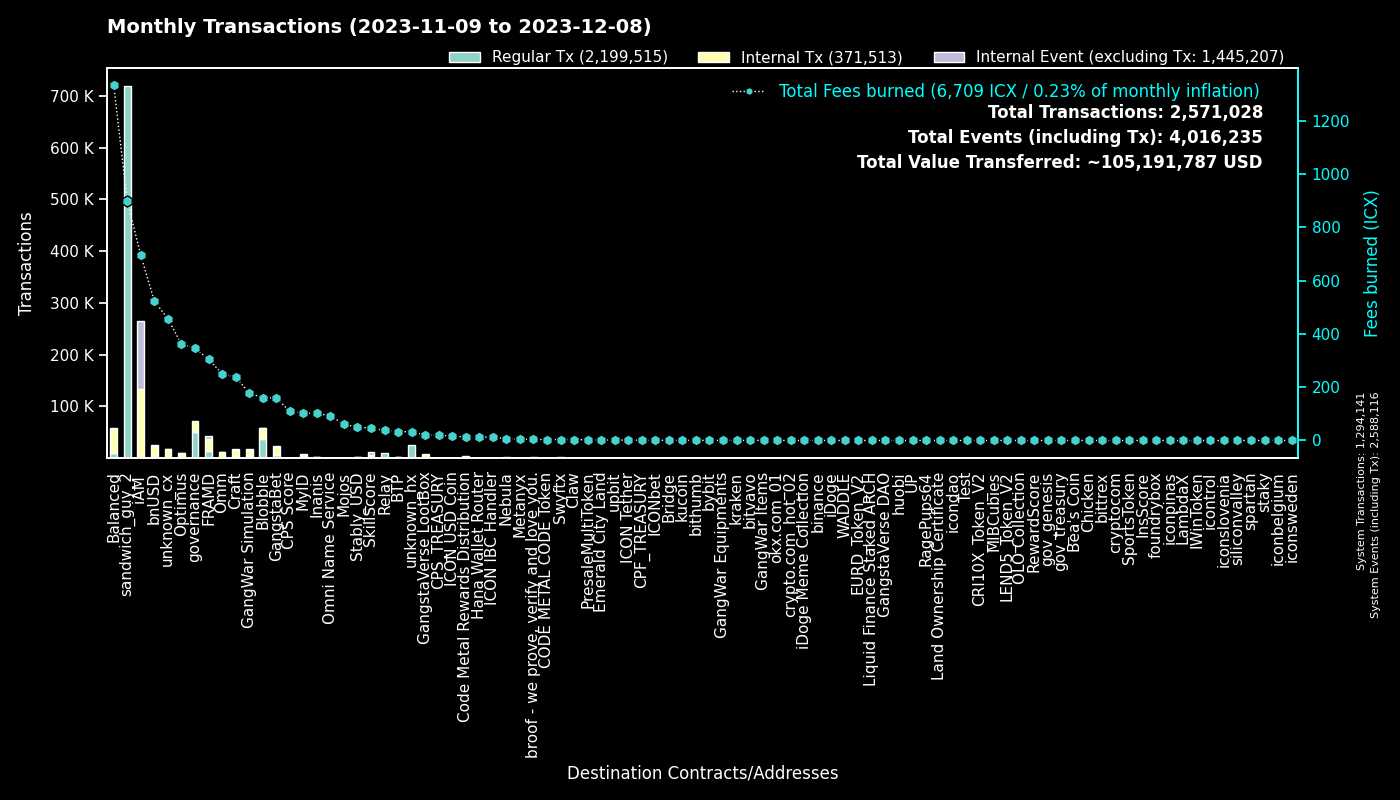

Data behind this chart, as committed beside it:
to, Fees burned, Regular Tx, to_def, Internal Tx, Internal Event (excluding Tx), group
0, 0.0, 1293945, System, 196, 1293975, System
hx515dff2d6210e74b0ad595aa02fe6d2ef042b0…, 898.1, 718487, sandwich_guy_2, 0, 0, sandwich_guy_2
cx00000000000000000000000000000000000000…, 346.4, 51374, governance, 19941, 0, governance
cxf14dea1cff7ceb29a46e6d04533a08f84441e4…, 89.8, 20080, Blobble Stake Token, 20742, 7, Blobble
cxf2ca3b655a782f39227934d37ff3b77f9b1ebc…, 70.12, 17208, unknown_cx, 0, 0, Blobble
cx2aa9b28a657e3121b75d3d4fe65e569398645d…, 255, 14010, FRAMD Token, 17098, 904, FRAMD
cxca5faa5a71d986a2e84dd7e6f5ff791d29901e…, 37.52, 9354, Relay_4, 0, 0, Relay
cxe5c2c460364acc5f8c1d5ca925930043d8d9c9…, 24.14, 5157, GangstaBet Crown, 5382, 0, GangstaBet
cx5a0af85407c69945eb318d4ac18e9e84218416…, 178.8, 3632, GangWar Simulation, 11527, 2351, GangWar Simulation
cxba62bb61baf8dd8b6a04633fe33806547785a0…, 89.95, 2967, MyID_3, 2611, 0, MyID
hxb568381d35d3e7a6383200e8a0d30310af20b9…, 3.607, 2886, Swyftx, 0, 0, Swyftx
cx88fd7df7ddff82f7cc735c871dc519838cb235…, 522.7, 2717, bnUSD, 21347, 918, bnUSD
cx2609b924e33ef00b648a409245c7ea394c4678…, 423.9, 2495, balanced_sicx, 13034, 253, Balanced
cx66d4d90f5f113eba575bf793570135f9b10cec…, 148.4, 1979, balanced_loans, 6268, 646, Balanced
cx69bcdf1753472c1444188ec3f5188657e30c83…, 3.97, 1575, broof - we prove, verify and love you., 0, 0, broof - we prove, verify and love you.
cx14002628a4599380f391f708843044bc93dce2…, 688, 1411, iAM Div, 131834, 131923, iAM
cx694e8c9f1a05c8c3719f30d46b97697960e428…, 12.57, 1333, MyID_2, 1333, 0, MyID
cxd17316e24ee40f2ef8ed6f3a497311db1b3520…, 21.35, 1313, GangstaVerse LootBox, 6095, 0, GangstaVerse LootBox
cx9c4698411c6d9a780f605685153431dcda0460…, 13.11, 1149, Auction, 4541, 9, Craft
cx21e94c08c03daee80c25d8ee3ea22a20786ec2…, 234.4, 975, Balanced Router, 11340, 262, Balanced
cx7ecb16e4c143b95e01d05933c17cb986cfe618…, 130.4, 887, CraftRewards, 5511, 121, Craft
cxe65f3286902be43e00a5013cb1dc300ec8e51f…, 259.8, 874, unknown_cx, 11464, 90, unknown_cx
cxa0af3165c08318e988cb30993b3048335b94af…, 42.21, 796, balanced_dex, 2441, 0, Balanced
cx2dc662031f3d62bcdba4f63e9bf827767c8475…, 47.02, 796, SkillScore, 5711, 5894, SkillScore
cx28b2ec885b50c8a93da752f2d0467a67127a70…, 74.75, 791, CROWN, 7144, 359, GangstaBet
cxf61cd5a45dc9f91c15aa65831a30a90d59a096…, 116.2, 670, balanced_baln, 3716, 320, Balanced
cxaa99a164586883eed0322d62a31946dfa9491f…, 89.66, 633, optimus_rewards, 1774, 58, Optimus
cx10d59e8103ab44635190bd4139dbfd682fa2d0…, 28.67, 596, balanced_rewards, 1871, 0, Balanced
cx44250a12074799e26fdeee75648ae47e2cc842…, 180, 592, balanced_governance, 21, 2, Balanced
cx2e6d0fc0eca04965d06038c8406093337f085f…, 94.42, 571, Craft, 3749, 85, Craft
cx203d9cd2a669be67177e997b8948ce2c35caff…, 102.9, 517, balanced_dividends, 6352, 172, Balanced
hxbb984f278abd66ae2155edbd91f8c87ce98411…, 0.6288, 503, kucoin, 0, 0, kucoin
cx28497aef34ec44ad2be9249daddfbe34b54f30…, 7.682, 492, Balanced Bribe, 491, 0, Balanced
hx49b1556654e51f52d59a8222b4737ee7dccc6d…, 0.6112, 489, upbit_cold_02, 0, 0, upbit
cxcb455f26a2c01c686fa7f30e1e3661642dd53c…, 108.9, 456, omm_lending, 7546, 0, Omm
cx5f981afd82275a76bcdbf4ad419c6286b565d0…, 50.35, 447, unknown_cx, 2328, 24, unknown_cx
cx1a29259a59f463a67bb2ef84398b30ca56b583…, 106.5, 403, omm_token, 2979, 169, Omm
cxe971c0a92c58db502e4a224efc6ba311eb1c17…, 94.76, 402, Inanis Treasury, 992, 92, Inanis
cx7b1843b7ef5368a080ccf59c0a9d1bdec474f9…, 23.62, 384, optimus_dividends, 3706, 0, Optimus
hx6b91c8dea3114de74ecfa85908b875778c2b59…, 0.4575, 366, bybit, 0, 0, bybit
cx6139a27c15f1653471ffba0b4b88dc15de7e32…, 59.99, 358, gangstabet_token, 3250, 84, GangstaBet
cx85954d0dae92b63bf5cba03a59ca4ffe687bad…, 2.323, 345, NebulaMultiToken, 438, 0, Nebula
cx334db6519871cb2bfd154cec0905ced4ea142d…, 1.092, 324, unknown_cx, 0, 0, unknown_cx
hx6d14b2b77a9e73c5d5804d43c7e3c3416648ae…, 0.3937, 315, bithumb_03, 0, 0, bithumb
hx68646780e14ee9097085f7280ab137c3633b4b…, 0.3725, 298, kraken_hot, 0, 0, kraken
cx57d7acf8b5114b787ecdd99ca460c2272e4d91…, 3.25, 280, NebulaPlanetToken, 446, 0, Nebula
cx30f18d26f45d990112a4cd4825c0b79af73aac…, 50.08, 280, Yetis, 5274, 5466, FRAMD
cx6f32b53c5e461fece3aa4b3af39ebf2967c86b…, 2.012, 273, PresaleMultiToken, 573, 144, PresaleMultiToken
hxa390d24fdcba68515b492ffc553192802706a1…, 0.34, 272, bitvavo_hot, 0, 0, bitvavo
hx85532472e789802a943bd34a8aeb86668bc232…, 0.2913, 233, okx.com_01, 0, 0, okx.com_01
hx05a1d1c125186389be9fd5d31d6ad6c5ef4188…, 0.29, 232, unknown_hx, 0, 0, unknown_hx
cx43e2eec79eb76293c298f2b17aec06097be606…, 6.172, 212, balanced_staking, 569, 0, Balanced
cx288d13e1b63563459a2ac6179f237711f6851c…, 16.54, 208, btp-0x38.bsc-ETH, 1233, 12, BTP
cxbb2871f468a3008f80b08fdde5b8b951583acf…, 49.54, 207, Stably_USD, 2598, 38, Stably_USD
hx0a2bdf094c19e069308c637572869e9e7659c0…, 0.25, 200, unknown_hx, 0, 0, unknown_hx
cx785d504f44b5d2c8dac04c5a1ecd75f18ee57d…, 12.25, 195, Finance Token, 457, 16, Optimus
cx841f29ec6ce98b527d49a275e87d427627f1af…, 22.29, 190, OMM Delegation, 2, 2, Omm
hx133323c2e990994816b548a9e7eb080a5eac80…, 0.225, 180, unknown_hx, 0, 0, unknown_hx
hx294c5d0699615fc8d92abfe464a2601612d11b…, 0.2025, 162, crypto.com_hot_02, 0, 0, crypto.com_hot_02
cx5b5a03cb525a1845d0af3a872d525b18a810ac…, 14.35, 149, btp-0x38.bsc-BTCB, 865, 4, BTP
... 4,550 more rows
